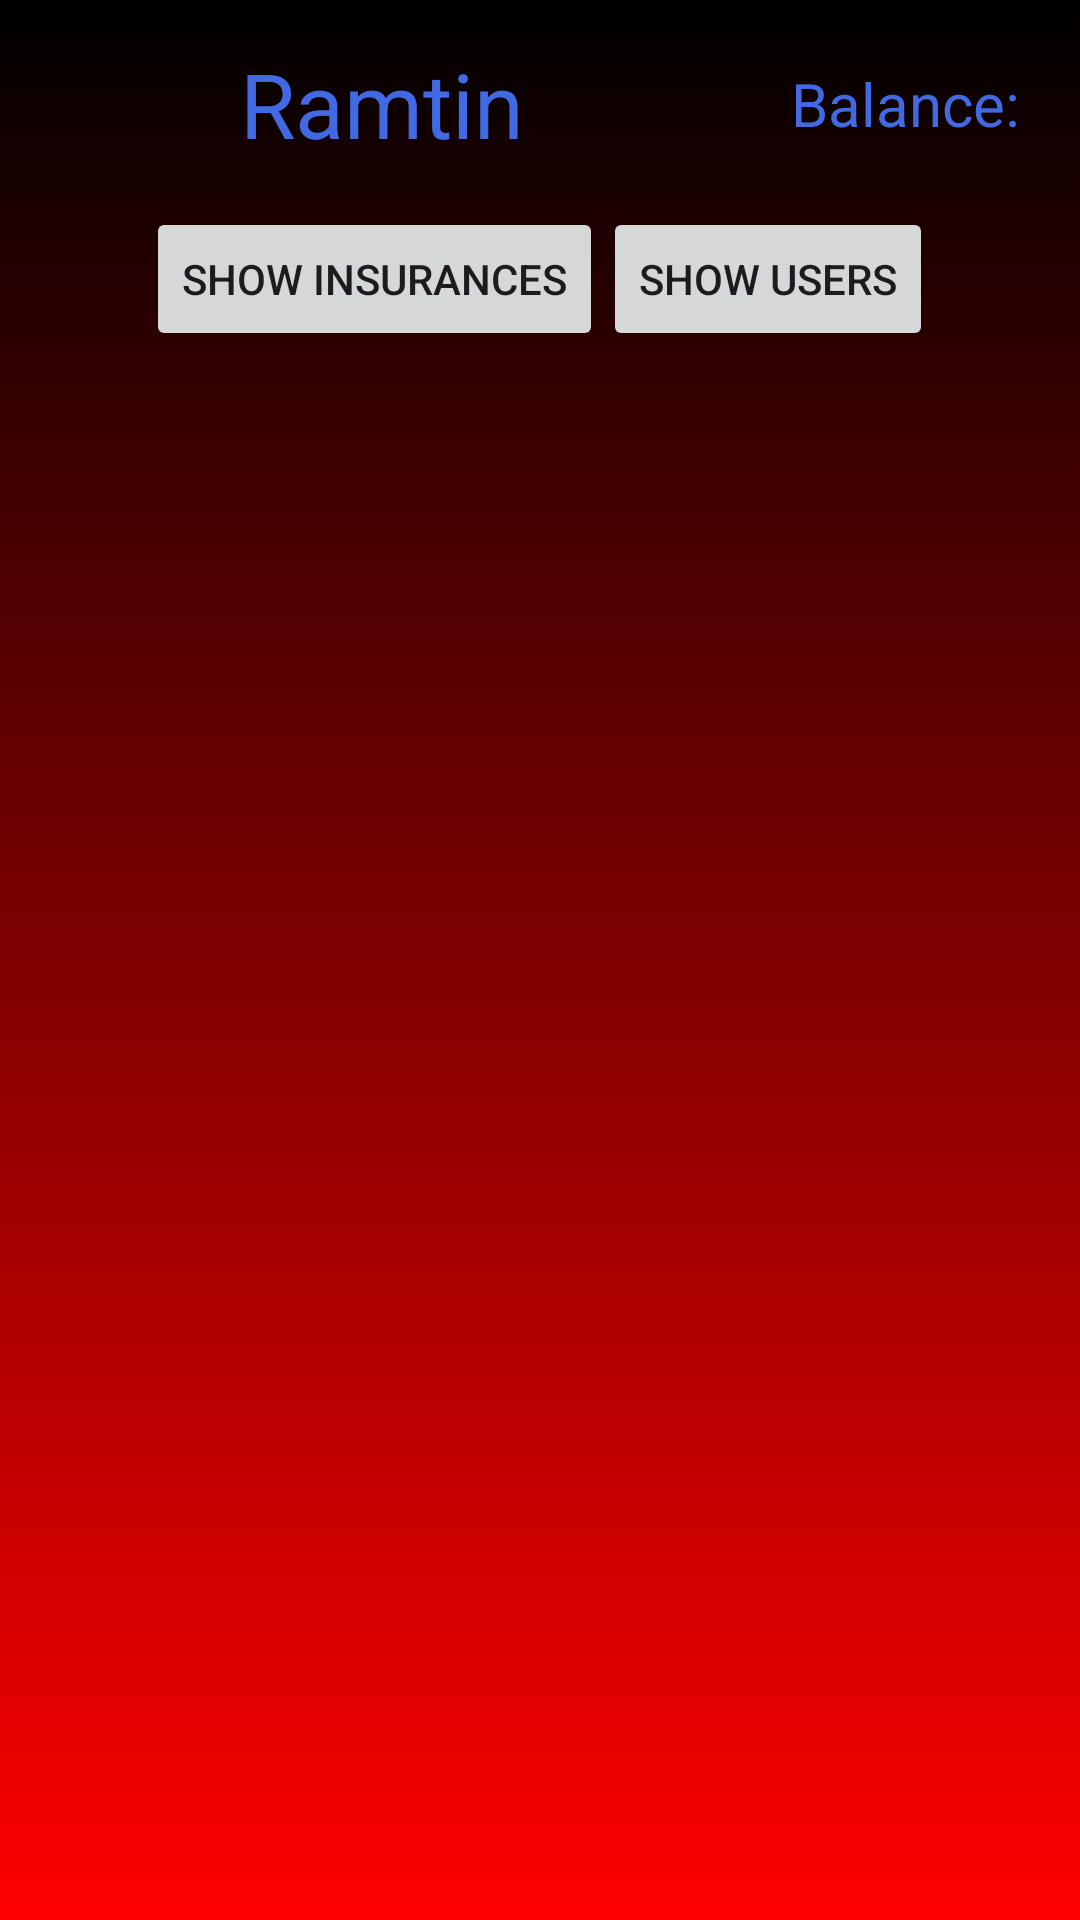

Reconstruct the res/layout file that produces this screen, plus the resources it refers to.
<!-- AndroidManifest.xml: application theme Theme.Insurance_Android_App -->
<!-- res/layout/admin_dashboard.xml -->
<?xml version="1.0" encoding="utf-8"?>
<RelativeLayout xmlns:android="http://schemas.android.com/apk/res/android"
    android:layout_width="match_parent"
    android:layout_height="match_parent"
    xmlns:tools="http://schemas.android.com/tools"
    android:background="@drawable/black_to_red"
    tools:context=".AdminDashboard">

    <RelativeLayout
        android:id="@+id/user_info"
        android:layout_width="match_parent"
        android:layout_height="wrap_content">

        <ImageView
            android:id="@+id/person_logo"
            android:layout_width="80dp"
            android:layout_height="69dp"
            android:src="@drawable/person_blue"
            android:layout_alignParentStart="true"/>

        <TextView
            android:id="@+id/user"
            android:layout_width="wrap_content"
            android:layout_height="wrap_content"
            android:text="Ramtin"
            android:textColor="@color/royalblue"
            android:textSize="30sp"
            android:layout_alignBaseline="@+id/person_logo"
            android:layout_toEndOf="@id/person_logo"
            android:layout_centerVertical="true"/>

        <TextView
            android:id="@+id/balance"
            android:layout_width="wrap_content"
            android:layout_height="wrap_content"
            android:text="Balance:"
            android:textColor="@color/royalblue"
            android:textSize="20sp"
            android:layout_alignParentEnd="true"
            android:layout_centerVertical="true"
            android:layout_marginEnd="20dp"/>

    </RelativeLayout>

    <TextView
        android:id="@+id/my_tv"
        android:layout_width="wrap_content"
        android:layout_height="wrap_content"
        android:textSize="20dp"
        android:layout_centerHorizontal="true"
        android:layout_below="@id/buttons_show"/>

    <RelativeLayout
        android:id="@+id/buttons_show"
        android:layout_width="wrap_content"
        android:layout_height="wrap_content"
        android:layout_centerHorizontal="true"
        android:layout_below="@id/user_info">

        <Button
            android:id="@+id/show_users"
            android:layout_width="wrap_content"
            android:layout_height="wrap_content"
            android:layout_toRightOf="@id/show_insurances"
            android:text="Show Users"
            android:onClick="onClickButton"/>

        <Button
            android:id="@+id/show_insurances"
            android:layout_width="wrap_content"
            android:layout_height="wrap_content"
            android:text="Show Insurances"
            android:onClick="onClickButton"/>

    </RelativeLayout>

</RelativeLayout>
<!-- resources referenced by this layout -->
<resources>
  <color name="royalblue">#4169E1</color>
  <!-- drawable black_to_red (drawable) -->
  <?xml version="1.0" encoding="utf-8"?>
  <selector xmlns:android="http://schemas.android.com/apk/res/android">
      <item>
          <shape>
              <gradient
                  android:angle="90"
                  android:startColor="@color/red"
                  android:endColor="@color/black"
                  android:type="linear" />
          </shape>
      </item>
  </selector>
  <style name="Theme.Insurance_Android_App" parent="Base.Theme.Insurance_Android_App" />
  <color name="red">#FF0000</color>
  <color name="black">#000000</color>
  <style name="Base.Theme.Insurance_Android_App" parent="Theme.Material3.DayNight.NoActionBar">
          
          
      </style>
</resources>
